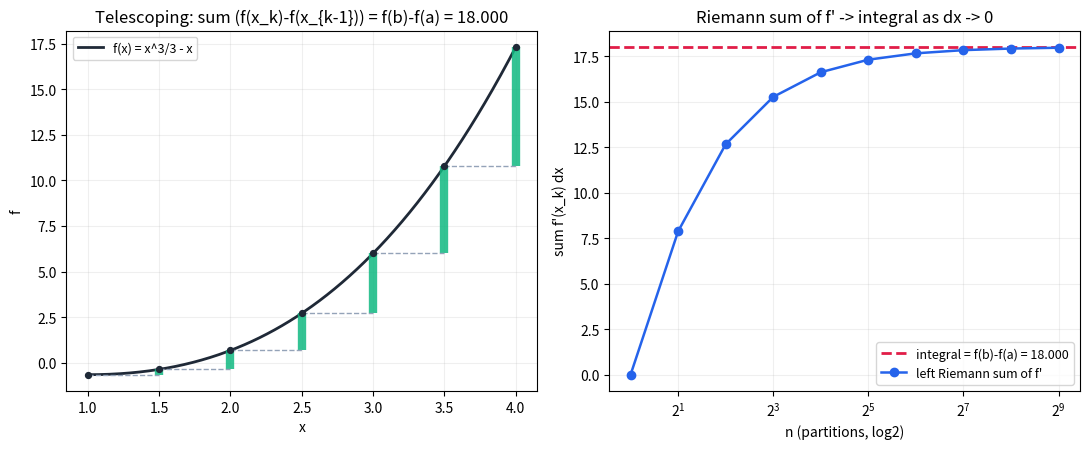

Here is the Python script that generated this plot:
# ---
# jupyter:
#   jupytext:
#     text_representation:
#       extension: .py
#       format_name: percent
#   kernelspec:
#     display_name: Python 3
#     language: python
#     name: python3
# ---

# %% [markdown]
# # 적분의 욕망과 미적분학의 기본정리 (4기 영상)-11강 4기 26강

# %%
import numpy as np
import sympy as sp
import matplotlib.pyplot as plt

x = sp.symbols("x", real=True)

# %% [markdown]
# ## 0. 일변수 미분 — 의미는 잠시 미루고 정의(룰)부터
# 강의에서 손에 익힌 미분 룰들을 SymPy로 그대로 검산합니다.
# $x^\alpha\to\alpha x^{\alpha-1}$, $(\sin x)'=\cos x$, $(e^{2x})'=2e^{2x}$,
# 그리고 라이프니츠 곱미분 $(e^{2x}\sin x)'$, $x\ln x$.

# %%
funcs = [
    x**sp.Rational(5, 2),      # x^alpha  -> alpha x^(alpha-1)
    sp.sin(x),                 # cos x
    sp.cos(x),                 # -sin x
    sp.exp(2 * x),             # 2 e^{2x}
    1 / x,                     # -1/x^2
    3 * sp.log(x),             # 3/x
    sp.exp(2 * x) * sp.sin(x), # 2 e^{2x} sin x + e^{2x} cos x  (Leibniz)
    x * sp.log(x),             # 1 + ln x
]
for f in funcs:
    print(f"d/dx [ {str(f):>16} ] = {sp.simplify(sp.diff(f, x))}")

# %% [markdown]
# ## 6. 가우스의 1부터 100까지, 그리고 망원경 합
# 가우스의 $1+2+\cdots+100=5050$ 을 페어링으로, 그리고 망원경 합
# $10-1=(10-9)+(9-8)+\cdots+(2-1)$ 으로 풀어 "각 항을 계산하지 않고 개수만 센다"를 확인합니다.

# %%
N = 100
brute = sum(range(1, N + 1))
gauss = (N + 1) * (N // 2)                       # pair (1,100),(2,99),... -> 101 x 50
print(f"1+2+...+{N}: brute={brute}, gauss pairing (N+1)*(N/2)={gauss}")

# telescoping 10 - 1, with arbitrary (uneven) cut points -> still cancels
cuts = [10, 9.5, 8, 7.3, 6, 6, 3, 2, 1]          # uneven on purpose; endpoints 10 and 1
terms = [cuts[i] - cuts[i + 1] for i in range(len(cuts) - 1)]
print("telescoping terms :", terms)
print("sum of terms      :", round(sum(terms), 6), " ==  10 - 1 =", 10 - 1)

# %% [markdown]
# ## 7. 미분가능한 함수에 적용 — 미적분학의 기본정리
# 망원경 합 $f(b)-f(a)=\sum_k\big(f(x_k)-f(x_{k-1})\big)$ 에서 간격을 줄이면
# $\sum_k f'(x_{k-1})\,\Delta x\to\int_a^b f'(x)\,dx = f(b)-f(a)$.
# 구체 함수 $f(x)=\tfrac13 x^3-x$ (그러면 $f'(x)=x^2-1$) 로 양변을 직접 비교합니다.

# %%
f = sp.Rational(1, 3) * x**3 - x
fp = sp.diff(f, x)
a_sym, b_sym = sp.Integer(1), sp.Integer(4)
lhs = sp.integrate(fp, (x, a_sym, b_sym))        # int_a^b f'(x) dx
rhs = f.subs(x, b_sym) - f.subs(x, a_sym)        # f(b) - f(a)
print("f(x)  =", f)
print("f'(x) =", fp)
print(f"int_{{{a_sym}}}^{{{b_sym}}} f'(x) dx =", lhs)
print(f"f({b_sym}) - f({a_sym})              =", rhs, "  (FTC: equal)" )

# telescoping sum converging to the integral as the partition refines
fl = sp.lambdify(x, f, "numpy")
fpl = sp.lambdify(x, fp, "numpy")
a, b = 1.0, 4.0
exact = float(rhs)
print("\n  n      telescoping sum f(b)-f(a)      Riemann sum  sum f'(x_k) dx")
for n in [1, 2, 5, 20, 200, 2000]:
    xs = np.linspace(a, b, n + 1)
    tele = np.sum(fl(xs[1:]) - fl(xs[:-1]))      # telescopes exactly -> f(b)-f(a)
    riem = np.sum(fpl(xs[:-1]) * np.diff(xs))    # left Riemann sum of f'  -> integral
    print(f"{n:5d}      {tele:10.6f}                     {riem:10.6f}")
print(f"exact  int f' = f(b)-f(a) = {exact:.6f}")

# %% [markdown]
# ### 그림: 망원경 합 → 정적분
# 왼쪽: $f$ 위의 망원경 막대 $f(x_k)-f(x_{k-1})$ 가 쌓여 $f(b)-f(a)$.
# 오른쪽: 같은 칸에서 리만 합 $\sum f'(x_{k-1})\Delta x$ 가 $\int_a^b f'(x)\,dx$ 에 수렴.

# %%
fig, (axL, axR) = plt.subplots(1, 2, figsize=(11, 4.6))

# Left: telescoping bars on f
n = 6
xs = np.linspace(a, b, n + 1)
xfine = np.linspace(a, b, 400)
axL.plot(xfine, fl(xfine), color="#1f2937", lw=2, label="f(x) = x^3/3 - x")
for i in range(n):
    x0, x1 = xs[i], xs[i + 1]
    y0, y1 = fl(x0), fl(x1)
    axL.plot([x1, x1], [y0, y1], color="#10b981", lw=6, solid_capstyle="butt", alpha=.85)
    axL.plot([x0, x1], [y0, y0], color="#94a3b8", lw=1, ls="--")
axL.scatter(xs, fl(xs), color="#1f2937", s=18, zorder=5)
axL.set_title(f"Telescoping: sum (f(x_k)-f(x_{{k-1}})) = f(b)-f(a) = {exact:.3f}")
axL.set_xlabel("x"); axL.set_ylabel("f")
axL.legend(loc="upper left", fontsize=9); axL.grid(alpha=.2)

# Right: convergence of Riemann sum to the integral
ns = np.array([1, 2, 4, 8, 16, 32, 64, 128, 256, 512])
sums = []
for nn in ns:
    xss = np.linspace(a, b, nn + 1)
    sums.append(np.sum(fpl(xss[:-1]) * np.diff(xss)))
axR.axhline(exact, color="#e11d48", lw=2, ls="--", label=f"integral = f(b)-f(a) = {exact:.3f}")
axR.plot(ns, sums, "o-", color="#2563eb", lw=1.8, label="left Riemann sum of f'")
axR.set_xscale("log", base=2)
axR.set_title("Riemann sum of f' -> integral as dx -> 0")
axR.set_xlabel("n (partitions, log2)"); axR.set_ylabel("sum f'(x_k) dx")
axR.legend(fontsize=9); axR.grid(alpha=.2)

fig.tight_layout()
plt.show()
